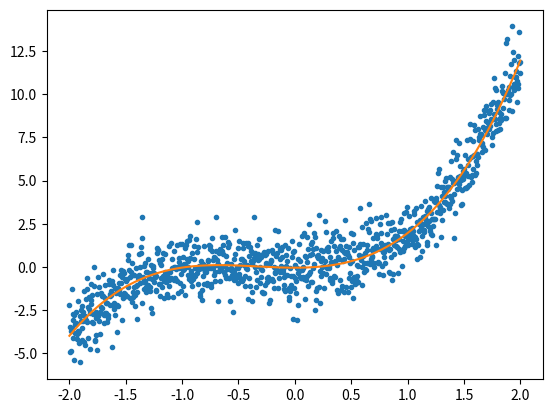

Recreate this plot in Python.
import numpy as np
from matplotlib import pyplot as plt
plt.ion()

x=np.linspace(-2,2,1001)
#m=np.asarray([0,1,0,1],dtype='float')
m=np.asarray([0,0,1,1],dtype='float')
A=np.empty([len(x),4])
for i in range(4):
    A[:,i]=x**i
y_true=A@m
y=y_true+np.random.randn(len(x))

lhs=A.T@A
rhs=A.T@y
mfit=np.linalg.inv(lhs)@rhs
pred=A@mfit

plt.clf()
plt.plot(x,y,'.')
plt.plot(x,pred)
plt.show()

